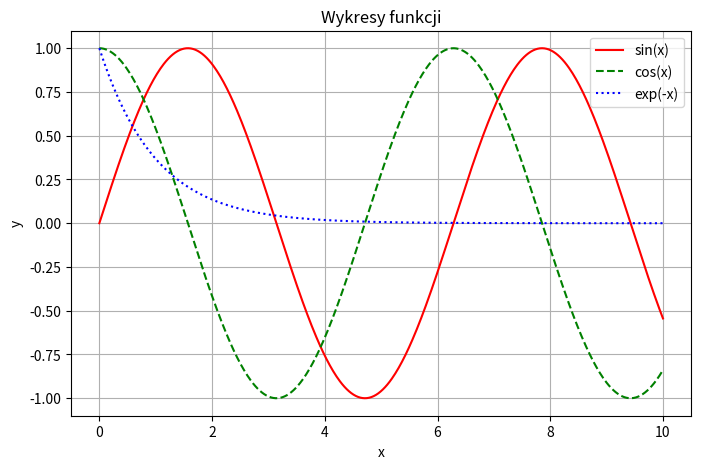

Write Python code to recreate this figure.
#Plot functions sin(x), cos(x), and exp(-x) in a range [0,10] in the same figure. Colors are red, green, and blue, respectively. Lines are solid, dashed, and dotted, respectively. Add a legend. 

import numpy as np
import matplotlib.pyplot as plt

x = np.linspace(0, 10, 500)

y1 = np.sin(x)
y2 = np.cos(x)
y3 = np.exp(-x)

plt.figure(figsize=(8, 5))

plt.plot(x, y1, color='red', linestyle='-', label='sin(x)')
plt.plot(x, y2, color='green', linestyle='--', label='cos(x)')
plt.plot(x, y3, color='blue', linestyle=':', label='exp(-x)')

plt.xlabel('x')
plt.ylabel('y')
plt.title('Wykresy funkcji')
plt.legend()

plt.grid(True)

plt.show()
